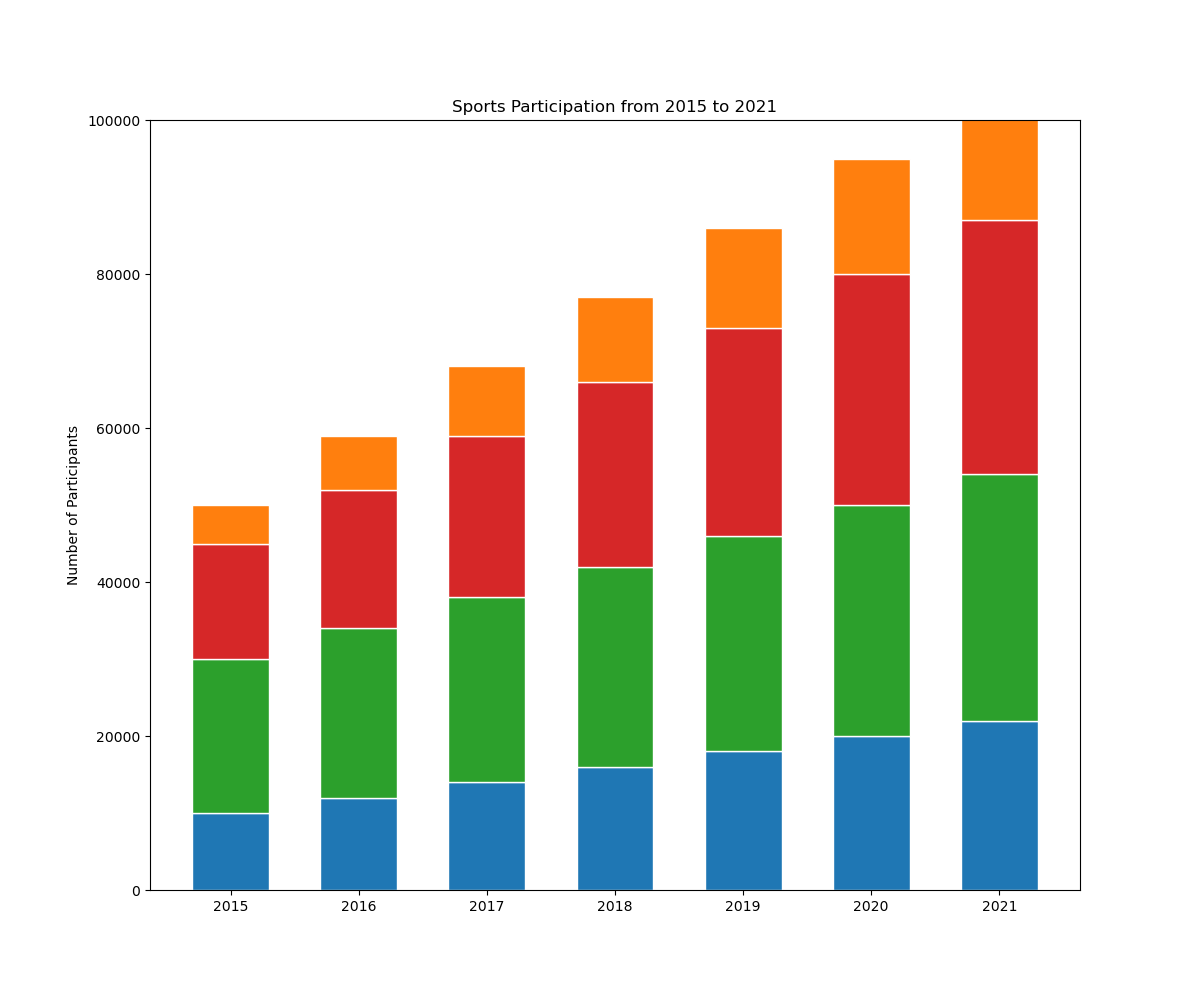

Data behind this chart, as committed beside it:
Year, Basketball, Football, Swimming, Tennis
2015, 10000, 20000, 15000, 5000
2016, 12000, 22000, 18000, 7000
2017, 14000, 24000, 21000, 9000
2018, 16000, 26000, 24000, 11000
2019, 18000, 28000, 27000, 13000
2020, 20000, 30000, 30000, 15000
2021, 22000, 32000, 33000, 17000
